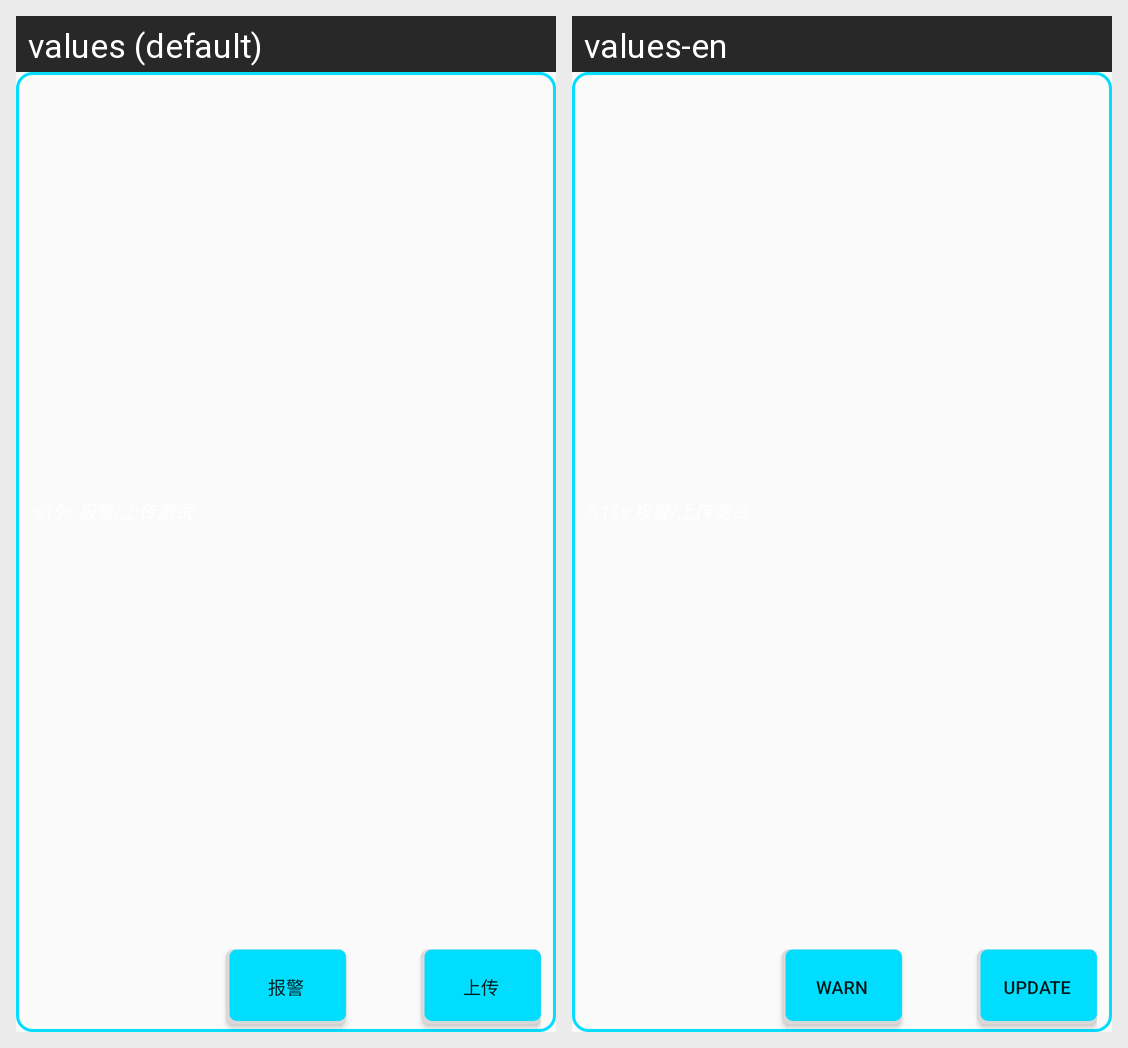

Translations of the strings shown on this Android screen, per locale in the grid:
Android screen res/layout/view_item_warn.xml rendered under 2 locales, left to right: values (default), values-en. Device: Nexus 5 (rendered at 1080×1920; each locale shown at half size, 540×960, under a caption strip naming it); theme AppTheme.
Strings drawn on this screen, with the default value and each locale's value (text and hints the layout hard-codes, and strings that could not be matched under every locale, appear in the picture but are not listed):

event_warn
  values: %1$s 报警/上传测试
  values-en: %1$s 报警/上传测试  [not translated; the default value is used]

warning_event
  values: 报警
  values-en: WARN

update_event
  values: 上传
  values-en: UPDATE
